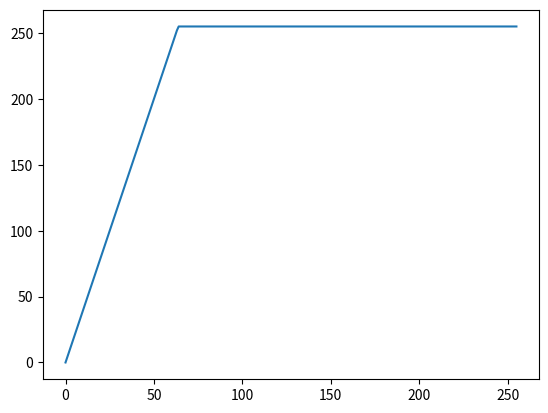

Reproduce this figure in Python.
import matplotlib.pyplot as plt

x = [i for i in range(256)]
y = []
for i in range(256):
	if i < 64:
		y.append(i*4)
	else:
		y.append(255)

plt.plot(x,y)
plt.show()
